Dataset: orchid-genus (GitHub, jeanbomb/Orchid). Classes: cattleya orchid, dendrobium orchid, oncidium orchid, phalaenopsis orchid, vanda orchid.

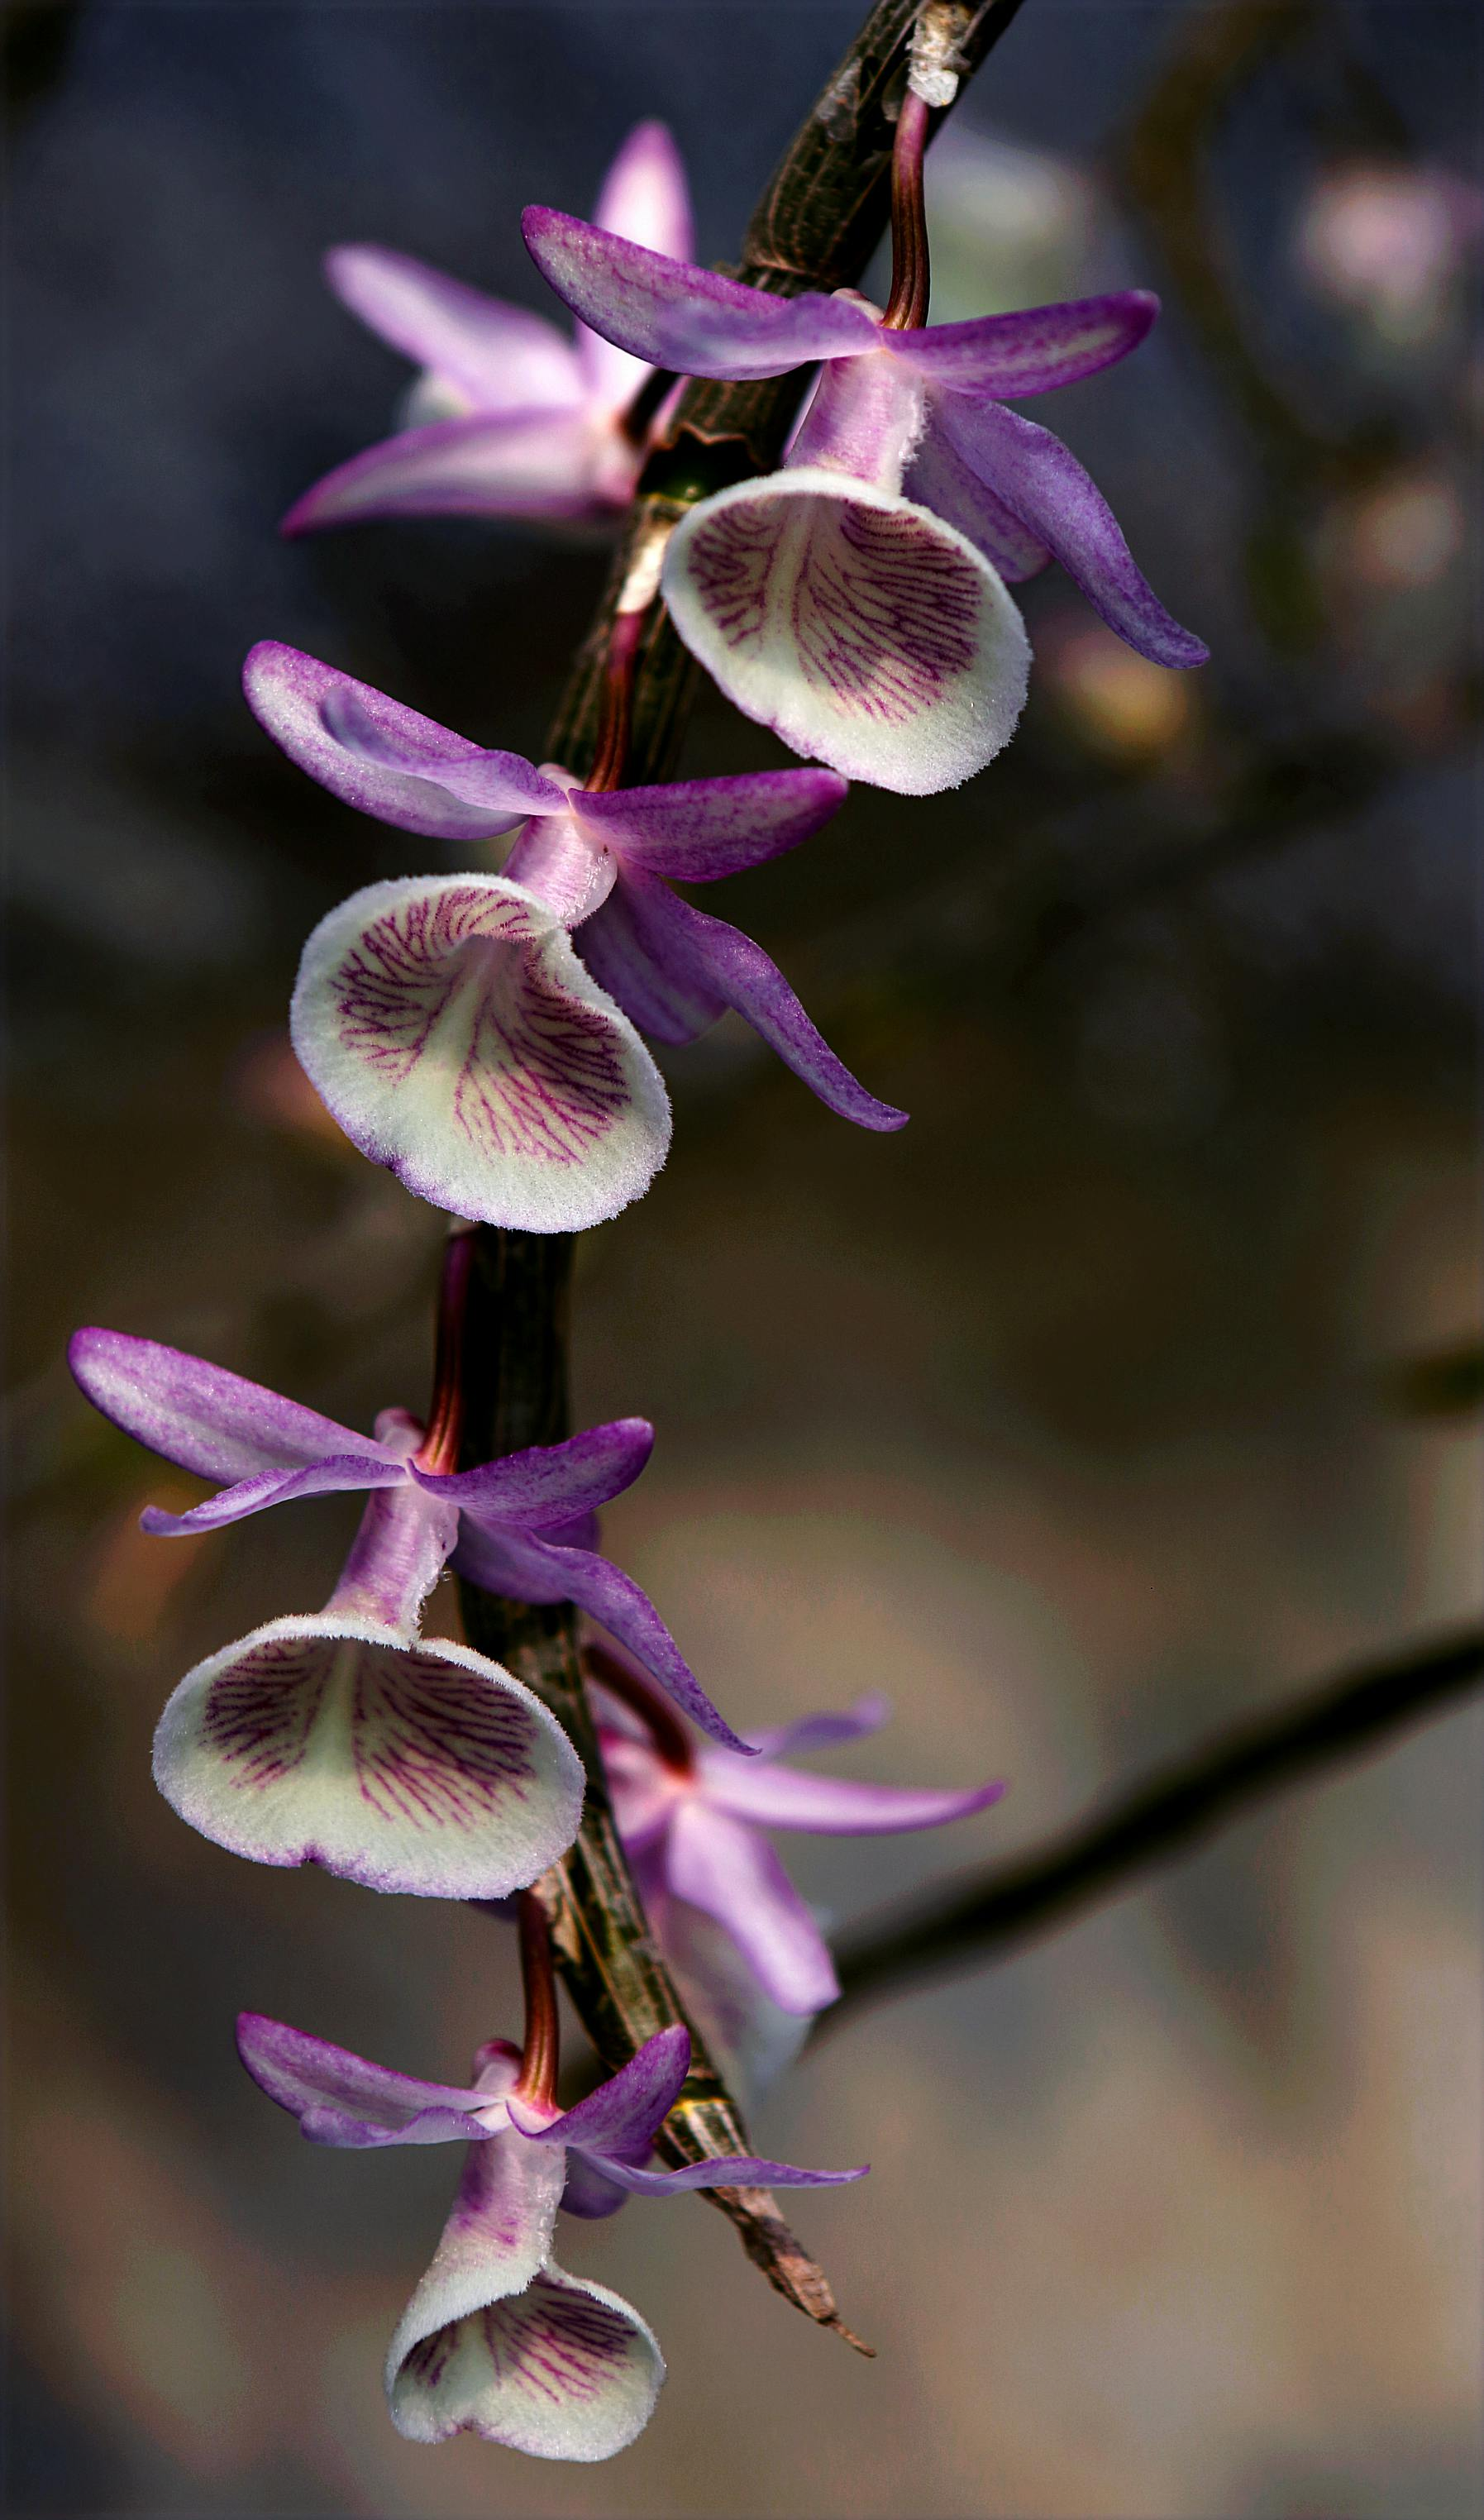
Label: dendrobium orchid

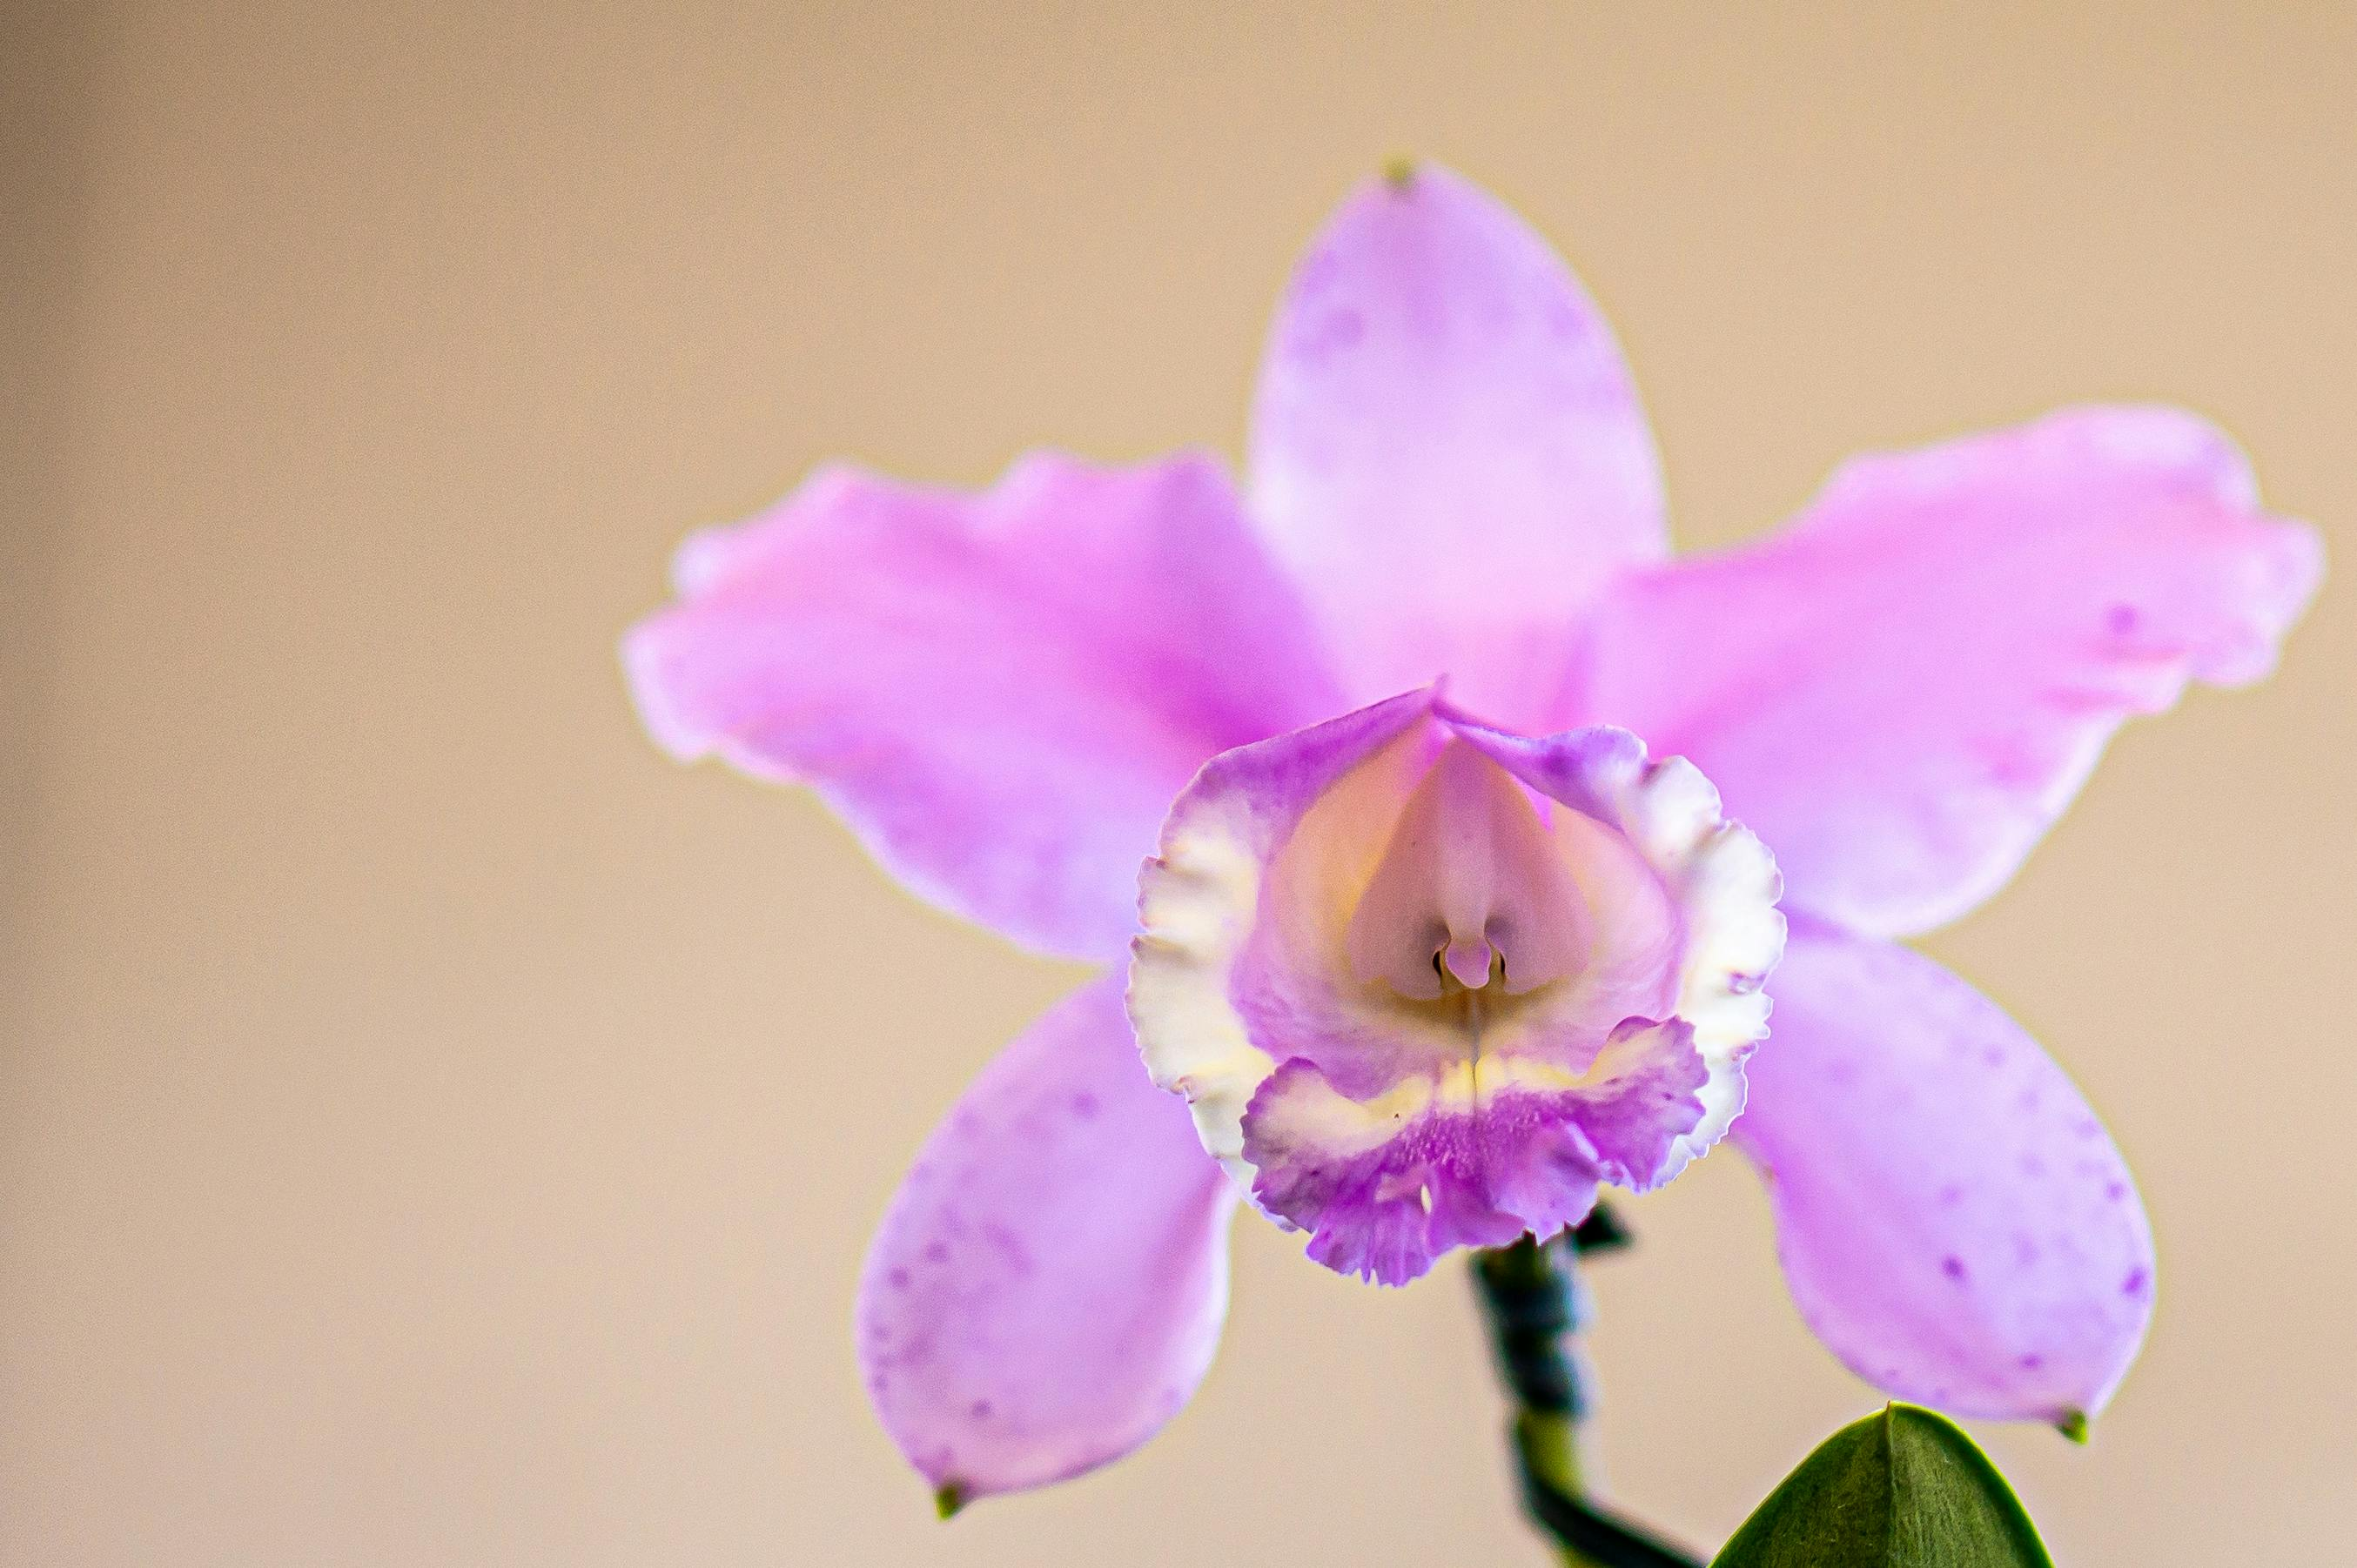
Label: cattleya orchid

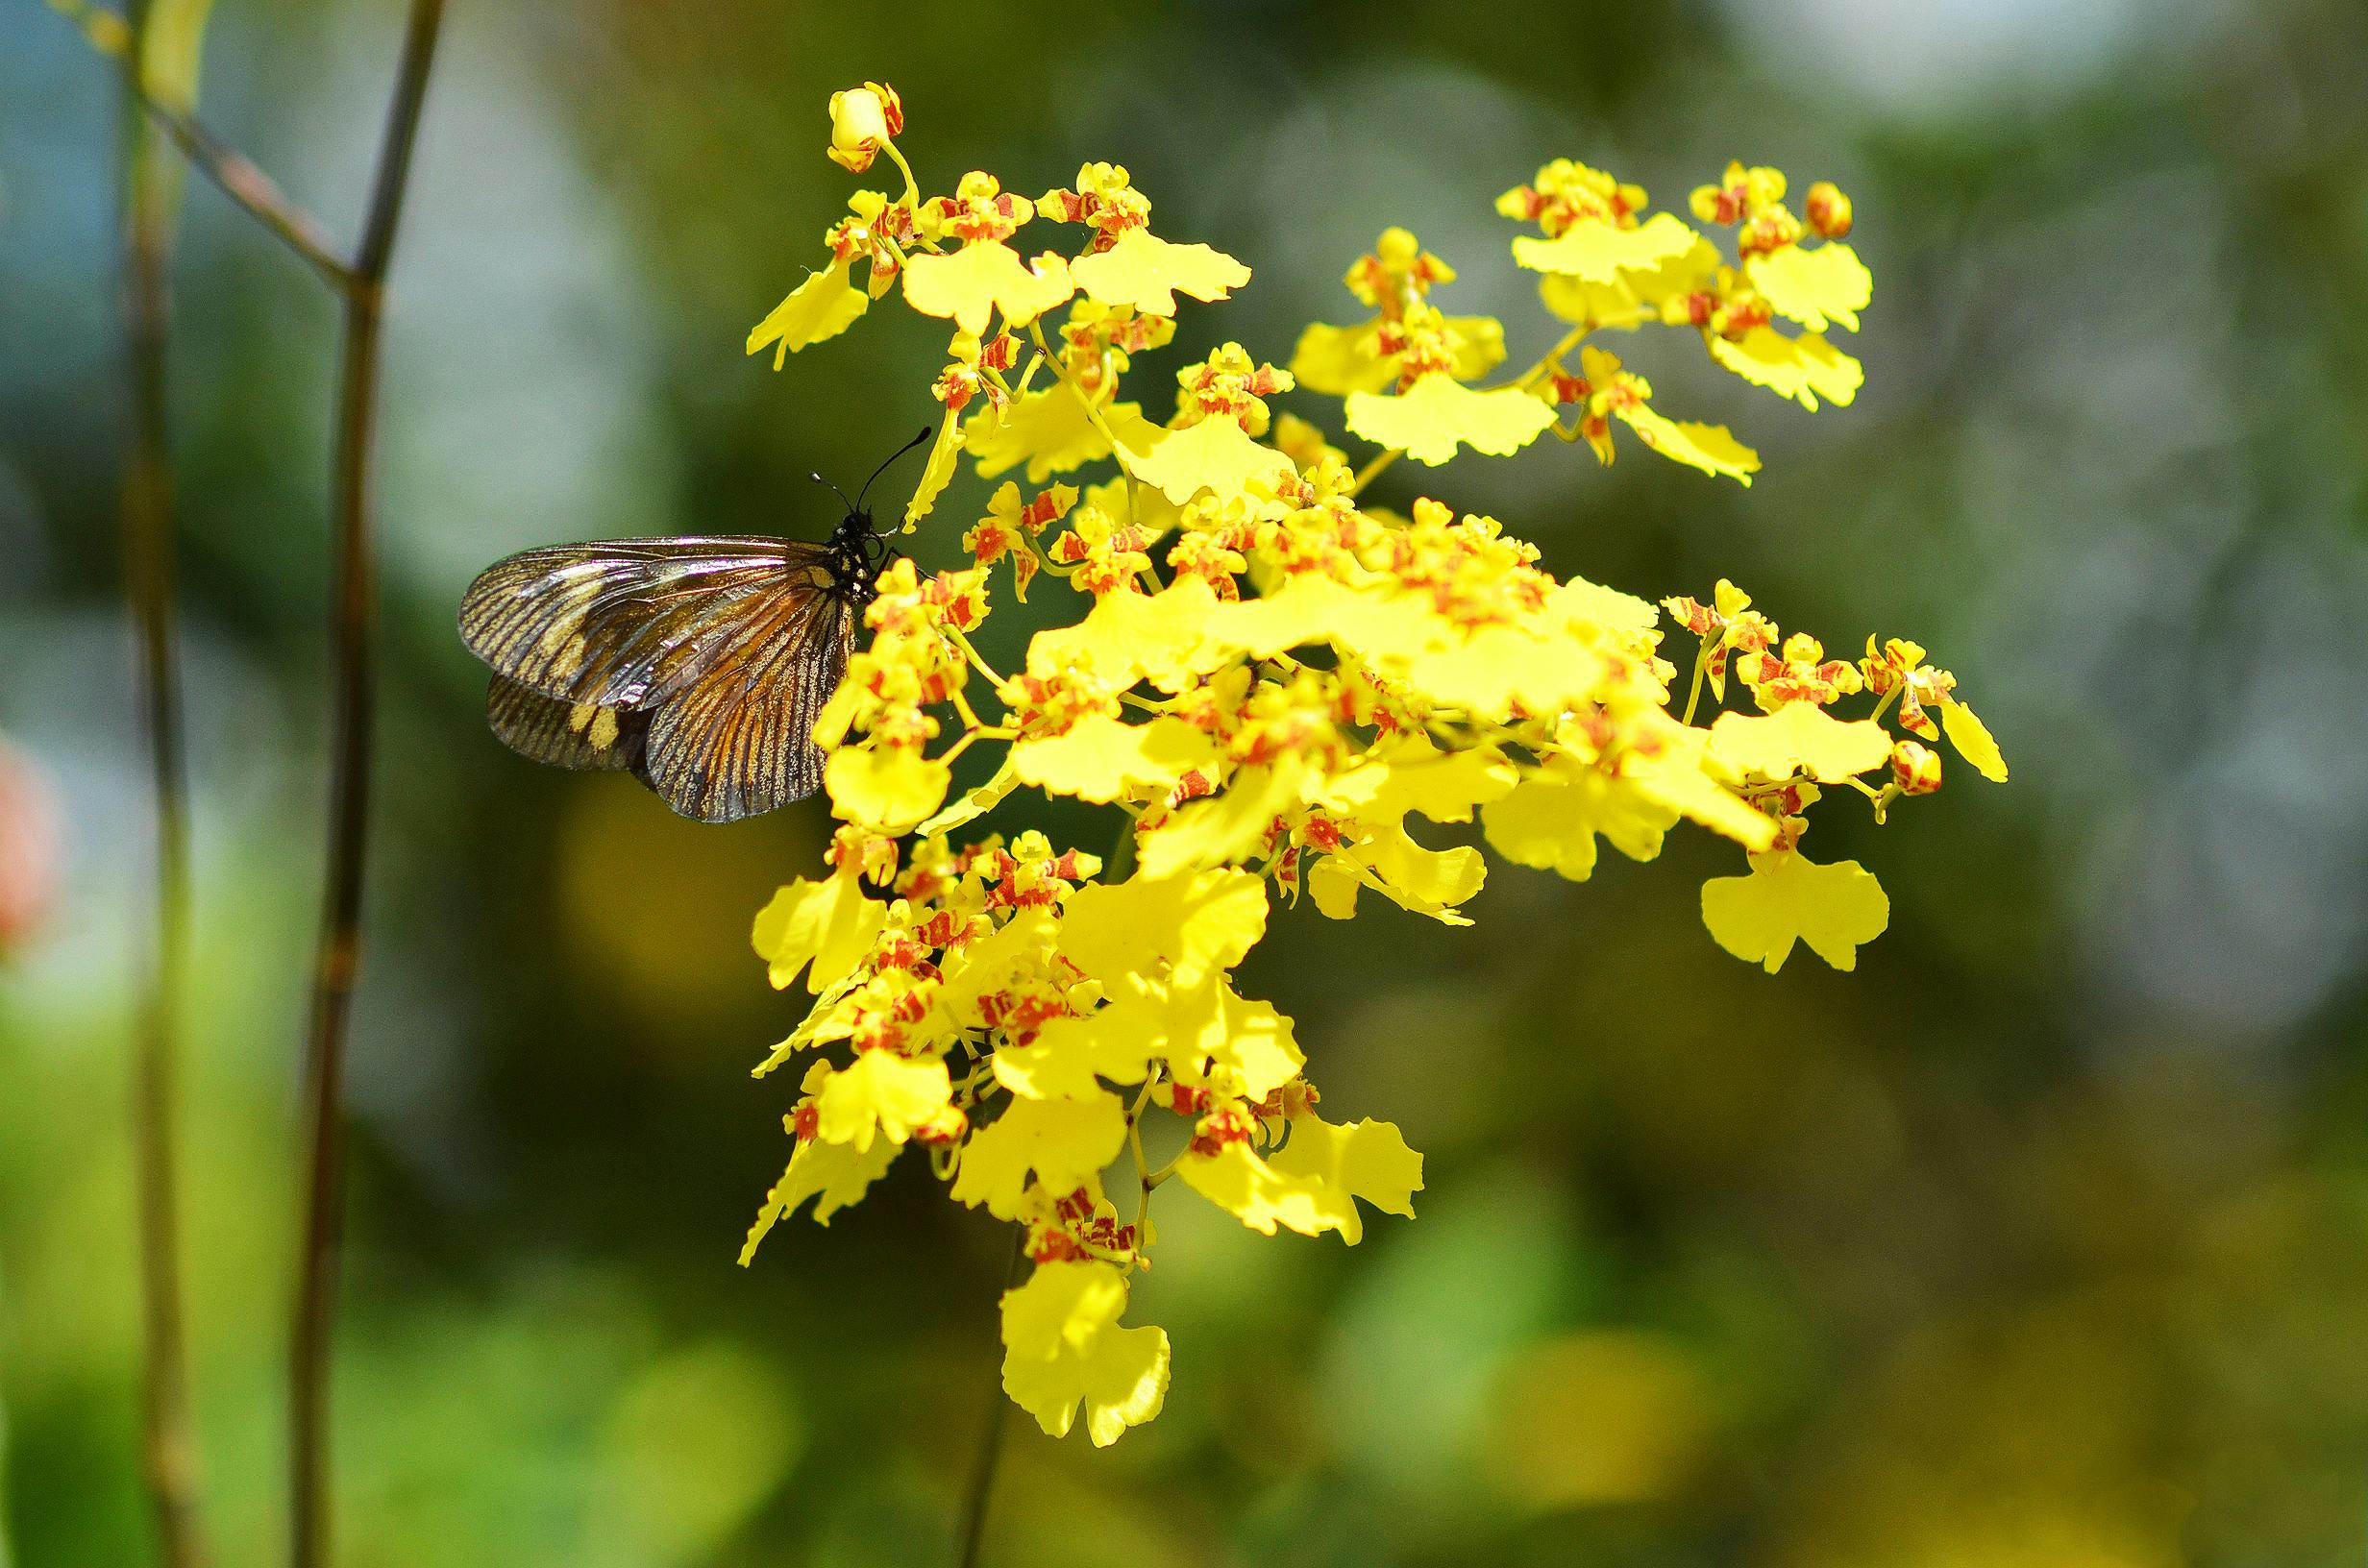
Label: oncidium orchid

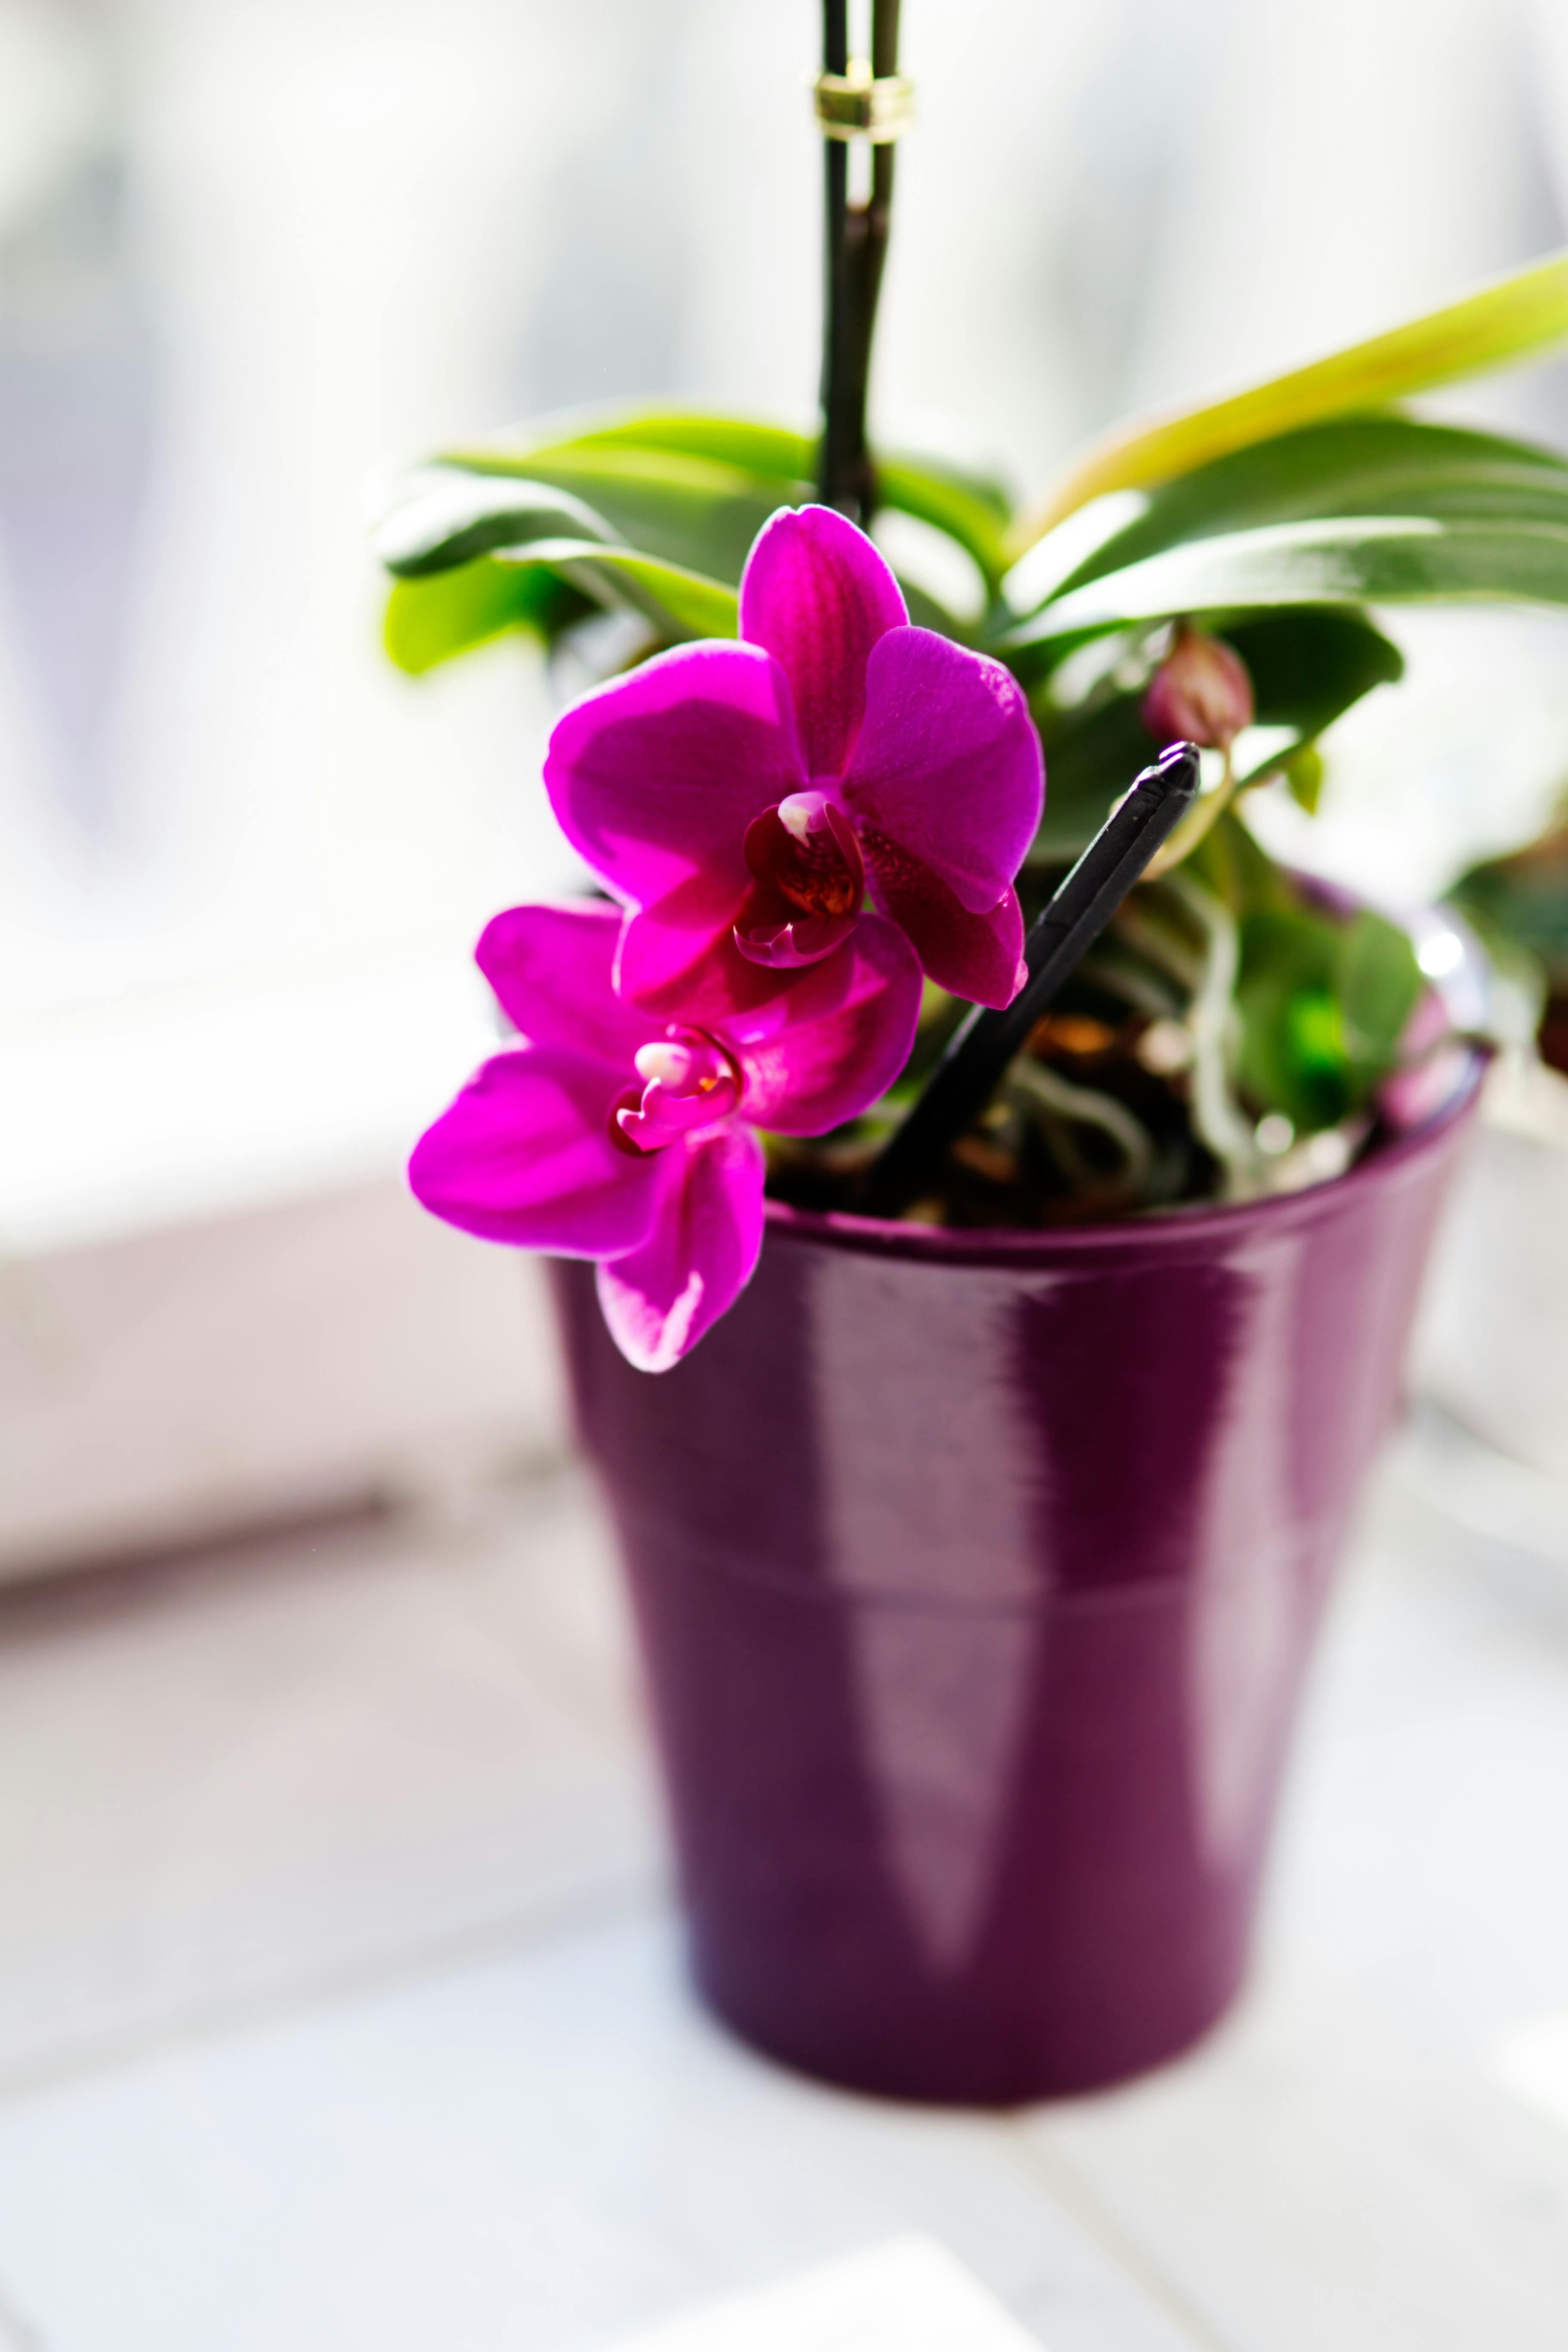
Label: phalaenopsis orchid

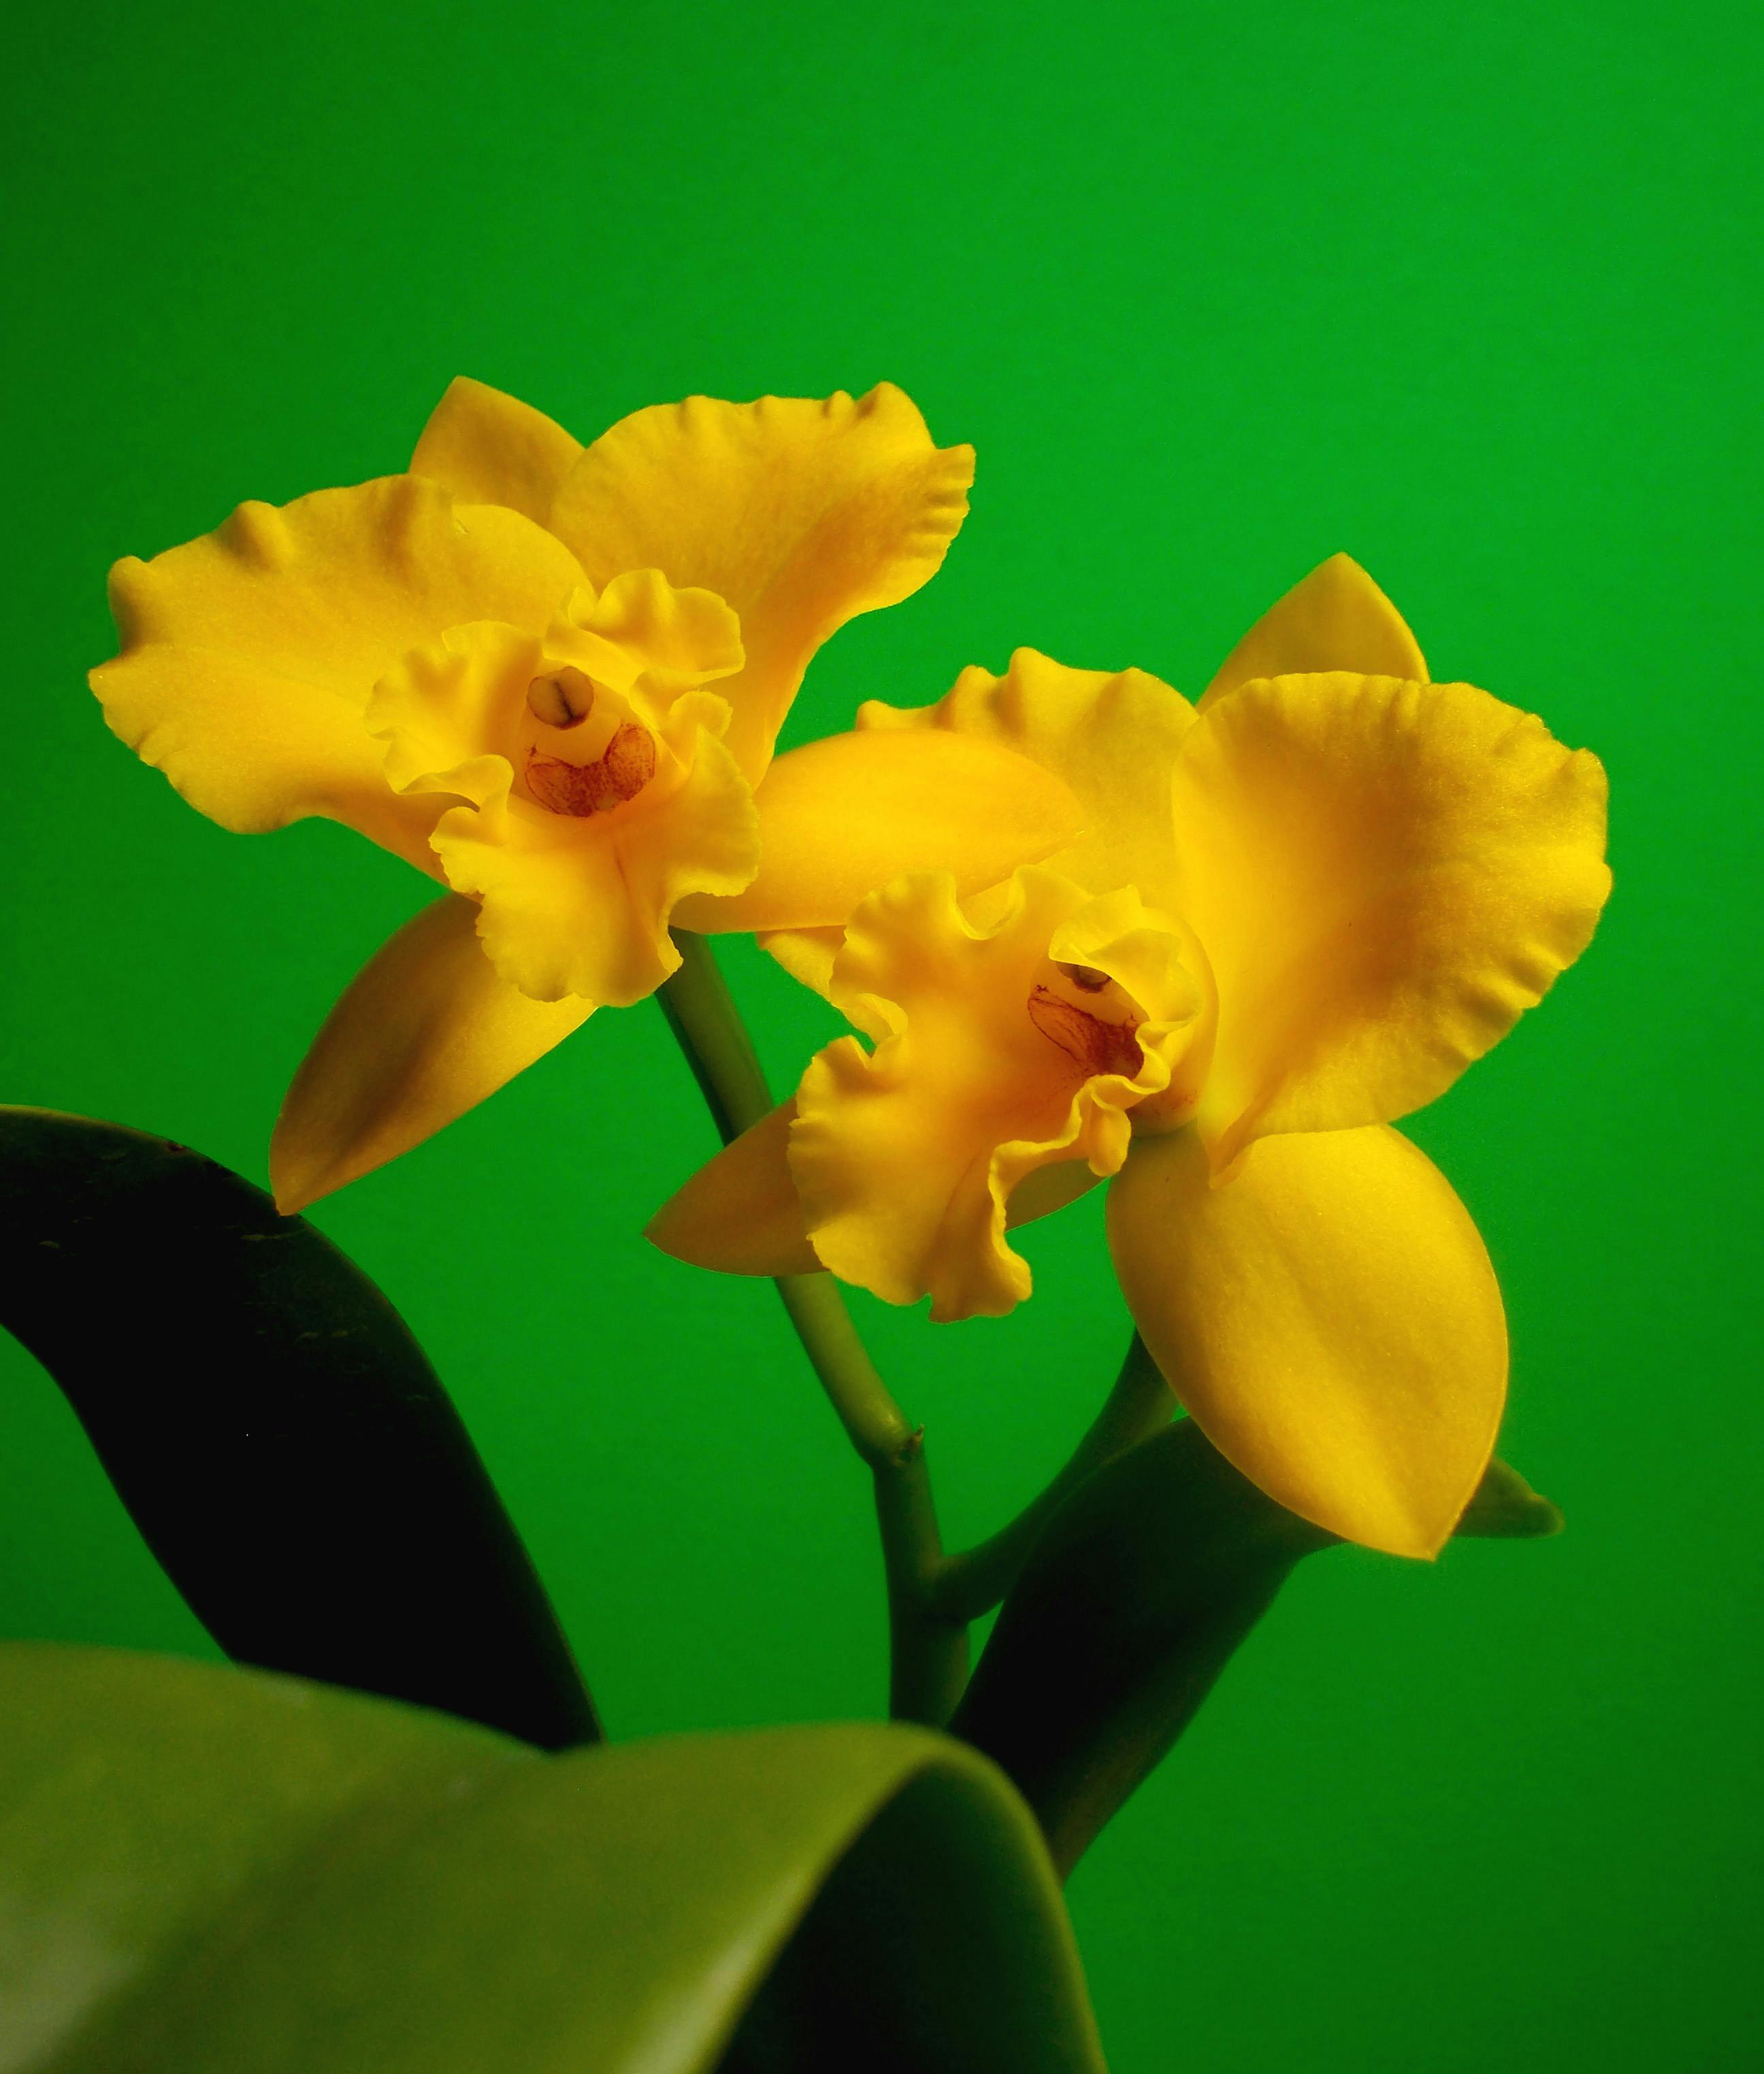
Label: cattleya orchid

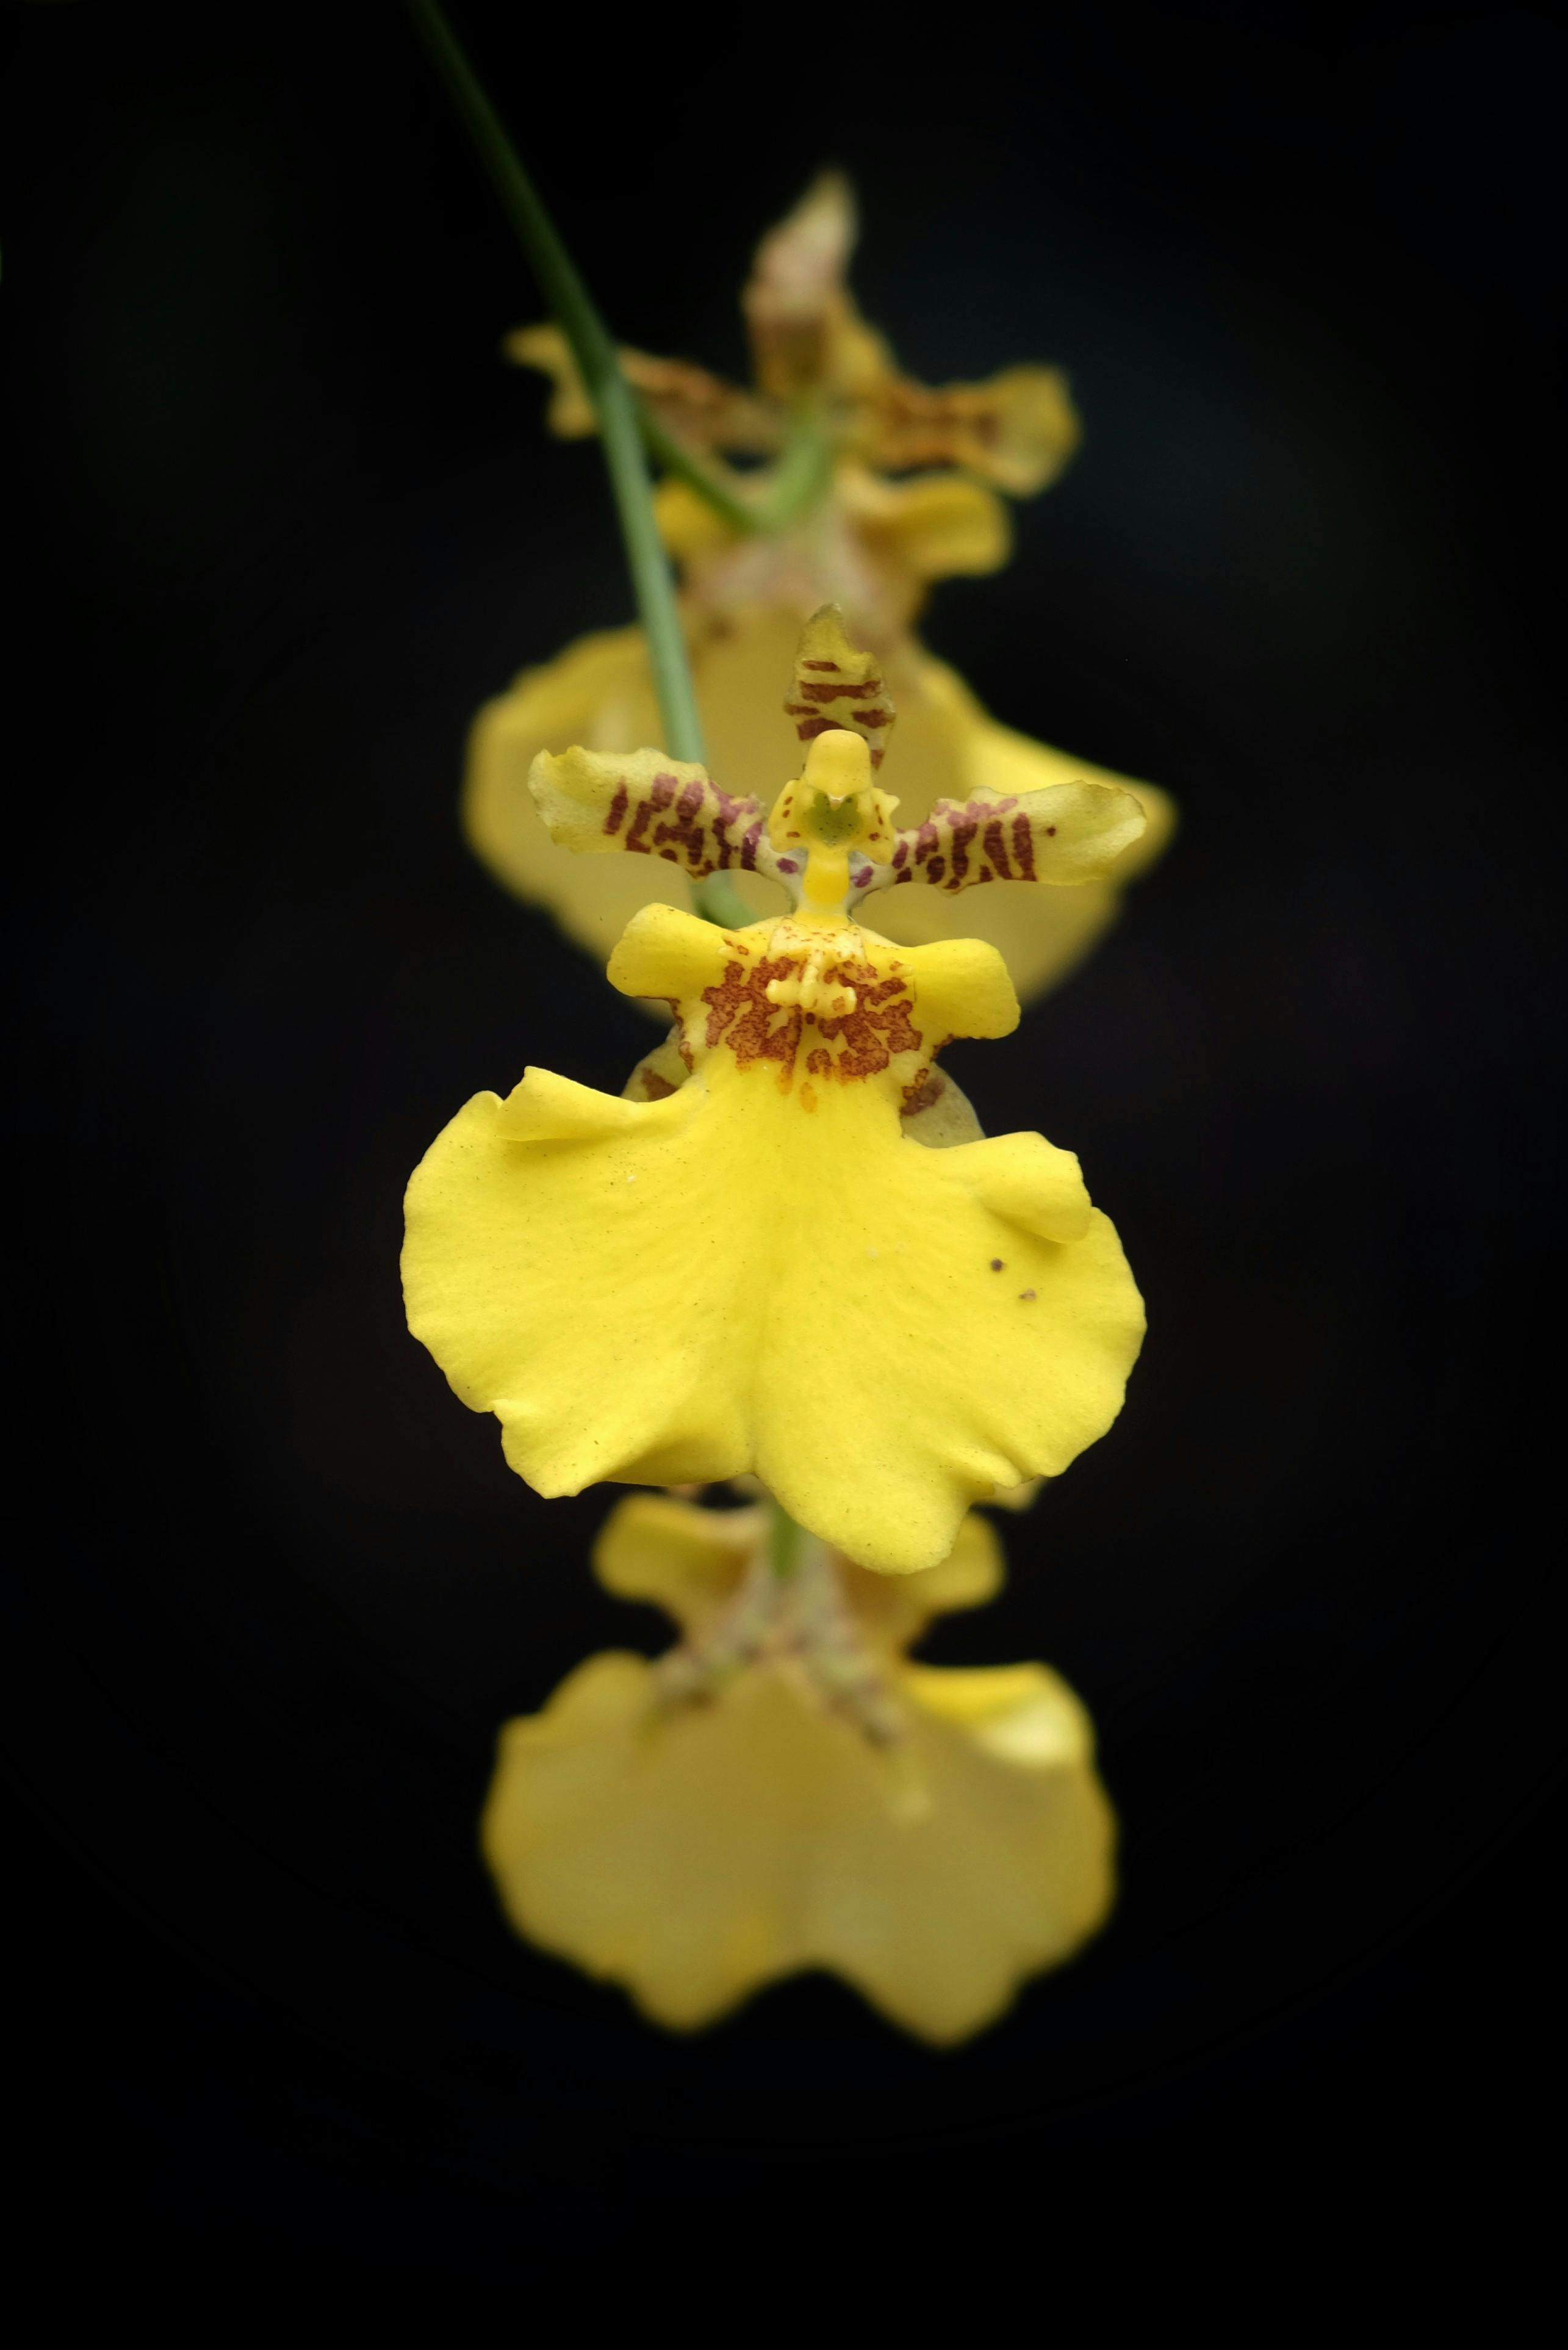
Label: oncidium orchid
